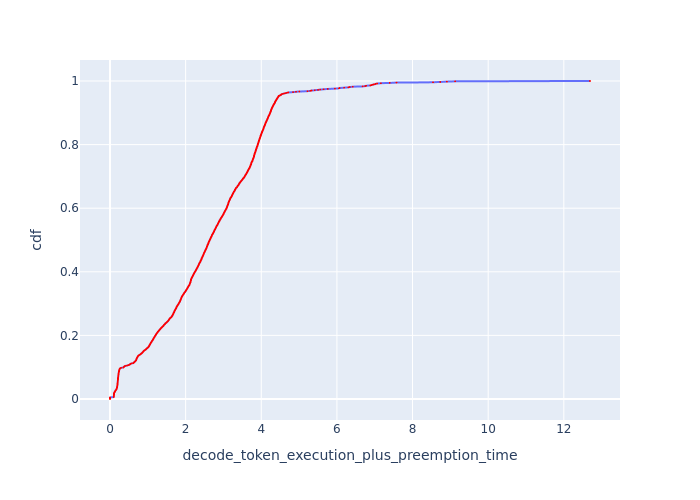

Values plotted in this chart, from the file beside it:
cdf, decode_token_execution_plus_preemption_t…
0.0, 0.0
0.001, 0.0
0.002, 0.0
0.003, 0.0
0.004, 0.0
0.005, 0.0
0.006, 0.1004
0.007, 0.1012
0.008, 0.1018
0.009, 0.1024
0.01, 0.1026
0.011, 0.103
0.012, 0.1032
0.013, 0.1036
0.014, 0.104
0.015, 0.1047
0.016, 0.1051
0.017, 0.1057
0.018, 0.1072
0.019, 0.1087
0.02, 0.1109
0.021, 0.1175
0.022, 0.1286
0.023, 0.1307
0.024, 0.1333
0.025, 0.1377
0.026, 0.141
0.027, 0.1479
0.028, 0.1546
0.029, 0.1625
0.03, 0.1681
0.031, 0.1722
0.032, 0.1753
0.033, 0.1778
0.034, 0.1803
0.035, 0.1825
0.036, 0.1836
0.037, 0.1854
0.038, 0.1877
0.039, 0.1899
0.04, 0.1911
0.041, 0.1926
0.042, 0.1934
0.043, 0.1946
0.044, 0.1957
0.045, 0.1973
0.046, 0.1977
0.047, 0.1989
0.048, 0.2001
0.049, 0.2009
0.05, 0.2017
0.051, 0.2021
0.052, 0.2029
0.053, 0.2037
0.054, 0.2045
0.055, 0.2054
0.056, 0.2062
0.057, 0.2066
0.058, 0.2074
0.059, 0.2078
... 941 more rows
